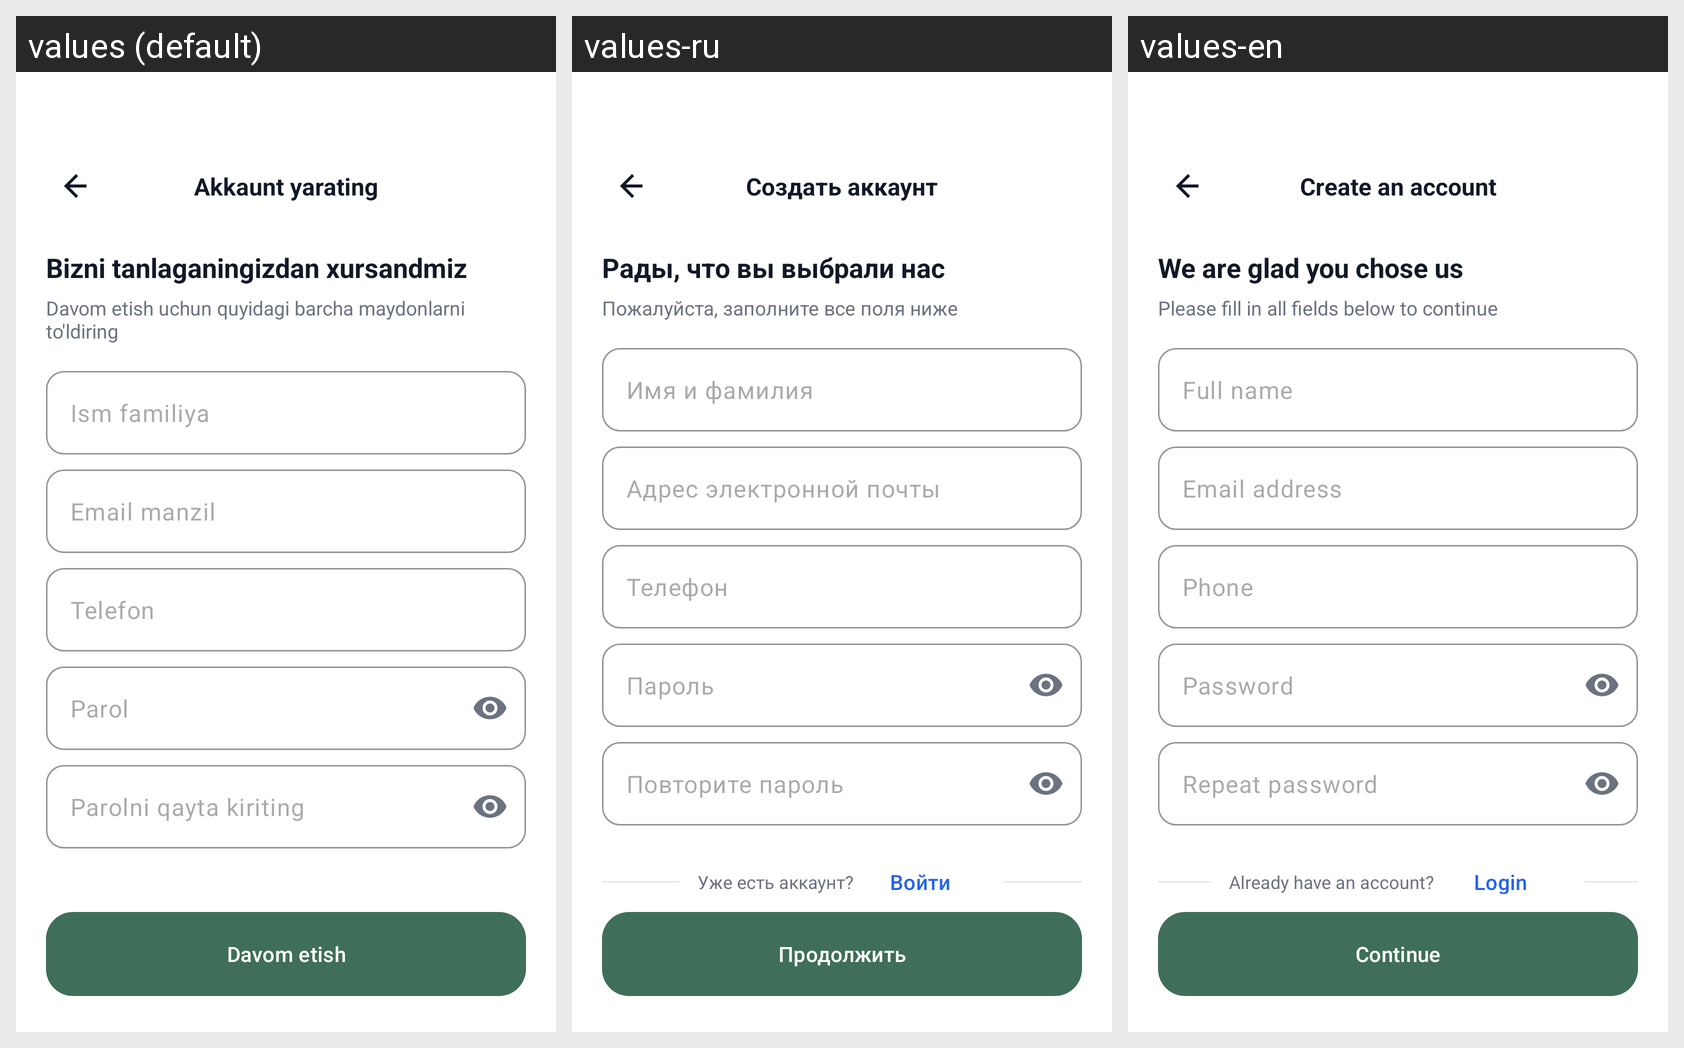

Locale-by-locale string values for the Android screen shown in this grid:
Android screen res/layout/activity_register.xml rendered under 3 locales, left to right: values (default), values-ru, values-en. Device: Nexus 5 (rendered at 1080×1920; each locale shown at half size, 540×960, under a caption strip naming it); theme Theme.NestHeaven.Register.
Strings drawn on this screen, with the default value and each locale's value (text and hints the layout hard-codes, and strings that could not be matched under every locale, appear in the picture but are not listed):

register_create_account_title
  values: Akkaunt yarating
  values-ru: Создать аккаунт
  values-en: Create an account

register_create_account_headline
  values: Bizni tanlaganingizdan xursandmiz
  values-ru: Рады, что вы выбрали нас
  values-en: We are glad you chose us

register_create_account_hint
  values: Davom etish uchun quyidagi barcha maydonlarni to'ldiring
  values-ru: Пожалуйста, заполните все поля ниже
  values-en: Please fill in all fields below to continue

full_name
  values: Ism familiya
  values-ru: Имя и фамилия
  values-en: Full name

email_address
  values: Email manzil
  values-ru: Адрес электронной почты
  values-en: Email address

phone
  values: Telefon
  values-ru: Телефон
  values-en: Phone

password
  values: Parol
  values-ru: Пароль
  values-en: Password

repeat_password
  values: Parolni qayta kiriting
  values-ru: Повторите пароль
  values-en: Repeat password

action_continue
  values: Davom etish
  values-ru: Продолжить
  values-en: Continue
